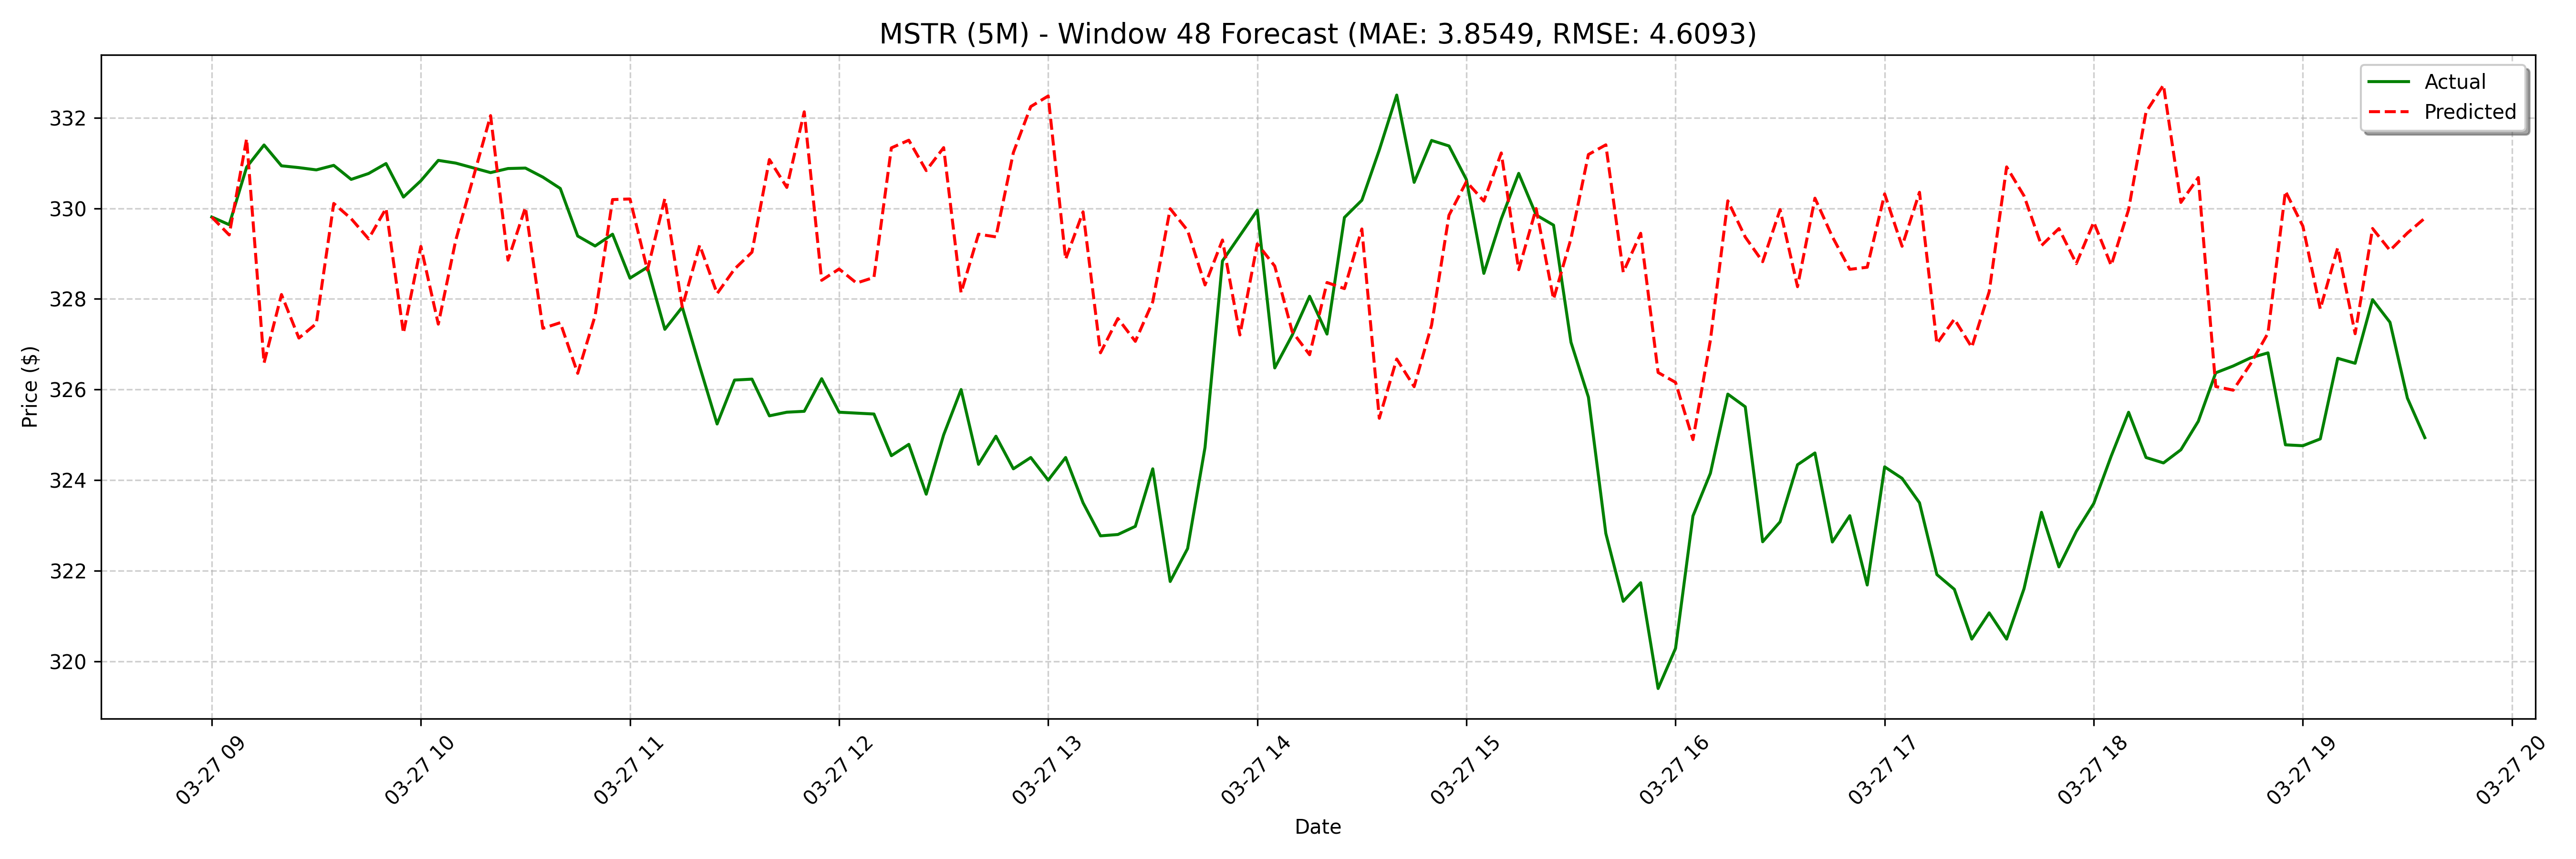

Values plotted in this chart, from the file beside it:
date, actual, forecast
2025-03-27 09:00:00, 329.8, 329.8
2025-03-27 09:05:00, 329.6, 329.4
2025-03-27 09:10:00, 330.9, 331.5
2025-03-27 09:15:00, 331.4, 326.6
2025-03-27 09:20:00, 330.9, 328.1
2025-03-27 09:25:00, 330.9, 327.1
2025-03-27 09:30:00, 330.9, 327.5
2025-03-27 09:35:00, 330.9, 330.1
2025-03-27 09:40:00, 330.6, 329.8
2025-03-27 09:45:00, 330.8, 329.3
2025-03-27 09:50:00, 331, 330
2025-03-27 09:55:00, 330.2, 327.2
2025-03-27 10:00:00, 330.6, 329.2
2025-03-27 10:05:00, 331.1, 327.4
2025-03-27 10:10:00, 331.0, 329.3
2025-03-27 10:20:00, 330.8, 331.8
2025-03-27 10:25:00, 330.9, 332
2025-03-27 10:30:00, 330.9, 328.9
2025-03-27 10:35:00, 330.7, 330
2025-03-27 10:40:00, 330.4, 327.4
2025-03-27 10:45:00, 329.4, 327.5
2025-03-27 10:50:00, 329.2, 326.4
2025-03-27 10:55:00, 329.4, 327.6
2025-03-27 11:00:00, 328.5, 330.2
2025-03-27 11:05:00, 328.7, 330.2
2025-03-27 11:10:00, 327.3, 328.6
2025-03-27 11:15:00, 327.8, 330.2
2025-03-27 11:20:00, 326.5, 327.8
2025-03-27 11:25:00, 325.2, 329.2
2025-03-27 11:30:00, 326.2, 328.1
2025-03-27 11:35:00, 326.2, 328.7
2025-03-27 11:40:00, 325.4, 329
2025-03-27 11:45:00, 325.5, 331.1
2025-03-27 11:50:00, 325.5, 330.5
2025-03-27 11:55:00, 326.2, 332.1
2025-03-27 12:00:00, 325.5, 328.4
2025-03-27 12:05:00, 325.5, 328.7
2025-03-27 12:10:00, 325.5, 328.4
2025-03-27 12:15:00, 324.5, 328.5
2025-03-27 12:20:00, 324.8, 331.3
2025-03-27 12:25:00, 323.7, 331.5
2025-03-27 12:30:00, 325.0, 330.8
2025-03-27 12:35:00, 326.0, 331.3
2025-03-27 12:40:00, 324.4, 328.1
2025-03-27 12:45:00, 325, 329.4
2025-03-27 12:50:00, 324.2, 329.4
2025-03-27 12:55:00, 324.5, 331.2
2025-03-27 13:00:00, 324.0, 332.2
2025-03-27 13:05:00, 324.5, 332.5
2025-03-27 13:10:00, 323.5, 328.9
2025-03-27 13:15:00, 322.8, 329.9
2025-03-27 13:20:00, 322.8, 326.8
2025-03-27 13:25:00, 323, 327.6
2025-03-27 13:30:00, 324.2, 327.1
2025-03-27 13:35:00, 321.8, 327.9
2025-03-27 13:40:00, 322.5, 330
2025-03-27 13:45:00, 324.7, 329.5
2025-03-27 13:50:00, 328.8, 328.3
2025-03-27 13:55:00, 329.4, 329.3
2025-03-27 14:00:00, 330, 327.2
... 68 more rows
